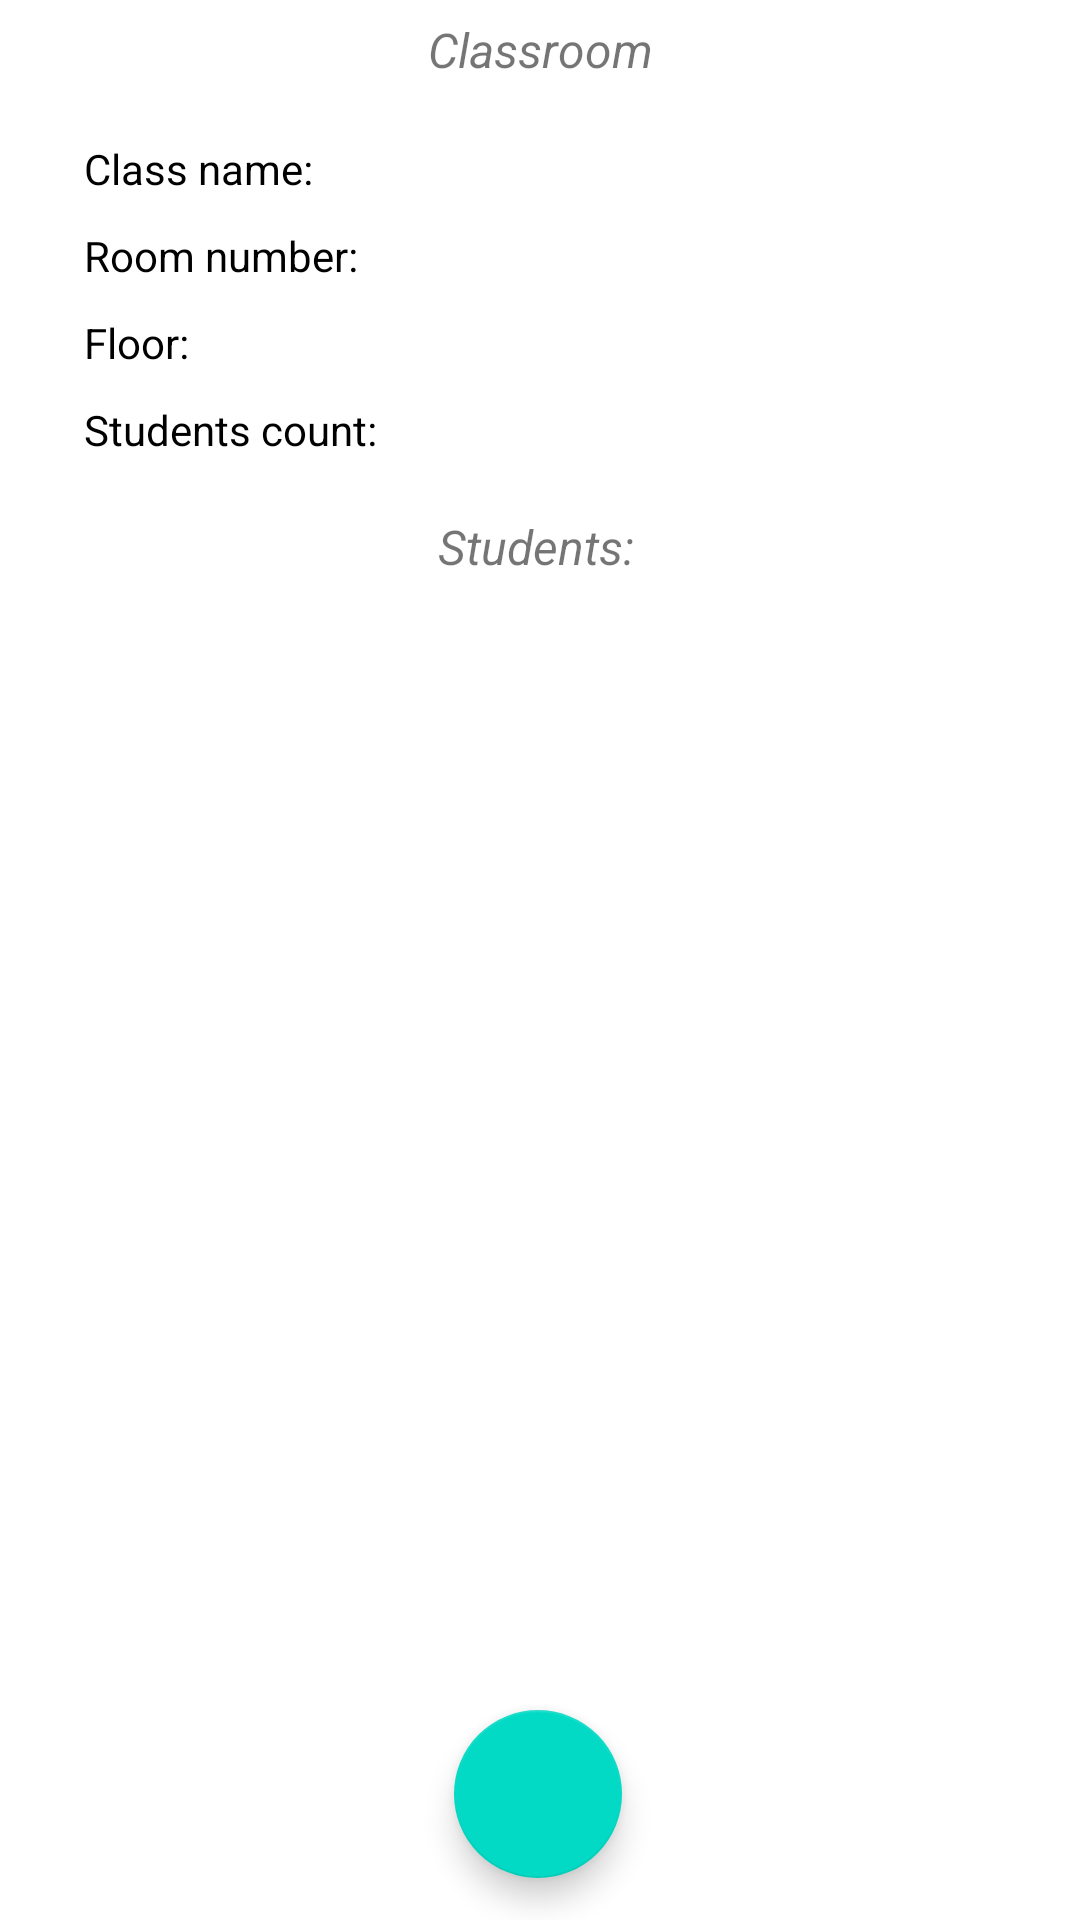

Layout XML and referenced resources for this Android screen:
<!-- AndroidManifest.xml: application theme Theme.MyClassRoomMap -->
<!-- res/layout/fragment_show_class.xml -->
<?xml version="1.0" encoding="utf-8"?>
<androidx.constraintlayout.widget.ConstraintLayout xmlns:android="http://schemas.android.com/apk/res/android"
    xmlns:app="http://schemas.android.com/apk/res-auto"
    xmlns:tools="http://schemas.android.com/tools"
    android:layout_width="match_parent"
    android:layout_height="match_parent">


    <TextView
        android:id="@+id/labelTextView"
        android:layout_width="119dp"
        android:layout_height="23dp"
        android:text="Classroom"
        android:textAlignment="center"
        android:textSize="16dp"
        android:textStyle="italic"
        app:layout_constraintBottom_toBottomOf="parent"
        app:layout_constraintEnd_toEndOf="parent"
        app:layout_constraintStart_toStartOf="parent"
        app:layout_constraintTop_toTopOf="parent"
        app:layout_constraintVertical_bias="0.009" />

    <LinearLayout
        android:layout_width="wrap_content"
        android:layout_height="wrap_content"
        android:orientation="vertical"
        android:padding="10dp"
        app:layout_constraintBottom_toBottomOf="parent"
        app:layout_constraintEnd_toEndOf="parent"
        app:layout_constraintHorizontal_bias="0.056"
        app:layout_constraintStart_toStartOf="parent"
        app:layout_constraintTop_toTopOf="parent"
        app:layout_constraintVertical_bias="0.063">

        <TextView
            android:layout_width="wrap_content"
            android:layout_height="match_parent"
            android:padding="5dp"
            android:text="Class name:"
            android:textColor="@color/black" />

        <TextView
            android:layout_width="wrap_content"
            android:layout_height="match_parent"
            android:padding="5dp"
            android:text="Room number:"
            android:textColor="@color/black" />

        <TextView
            android:layout_width="wrap_content"
            android:layout_height="match_parent"
            android:padding="5dp"
            android:text="Floor:"
            android:textColor="@color/black" />

        <TextView
            android:layout_width="wrap_content"
            android:layout_height="match_parent"
            android:padding="5dp"
            android:text="Students count:"
            android:textColor="@color/black" />




    </LinearLayout>

    <LinearLayout
        android:id="@+id/linearLayout"
        android:layout_width="wrap_content"
        android:layout_height="wrap_content"
        android:orientation="vertical"
        android:padding="10dp"
        app:layout_constraintBottom_toBottomOf="parent"
        app:layout_constraintEnd_toEndOf="parent"
        app:layout_constraintHorizontal_bias="0.414"
        app:layout_constraintStart_toStartOf="parent"
        app:layout_constraintTop_toTopOf="parent"
        app:layout_constraintVertical_bias="0.062"
        tools:ignore="MissingConstraints">

        <TextView
            android:id="@+id/show_classroom_name"
            android:layout_width="wrap_content"
            android:layout_height="match_parent"
            android:padding="5dp"
            android:textColor="@color/black" />

        <TextView
            android:id="@+id/room_number"
            android:layout_width="wrap_content"
            android:layout_height="match_parent"
            android:padding="5dp"
            android:textColor="@color/black" />

        <TextView
            android:id="@+id/show_floor_text"
            android:layout_width="wrap_content"
            android:layout_height="match_parent"
            android:padding="5dp"
            android:textColor="@color/black" />

        <TextView
            android:id="@+id/count_students"
            android:layout_width="wrap_content"
            android:layout_height="match_parent"
            android:padding="5dp"
            android:textColor="@color/black" />


    </LinearLayout>

    <androidx.recyclerview.widget.RecyclerView
        android:id="@+id/recyclerViewStudents"
        android:layout_width="393dp"
        android:layout_height="426dp"
        android:layout_marginTop="12dp"
        app:layout_constraintBottom_toBottomOf="parent"
        app:layout_constraintEnd_toEndOf="parent"
        app:layout_constraintStart_toStartOf="parent"
        app:layout_constraintTop_toBottomOf="@+id/textView11"
        app:layout_constraintVertical_bias="0.0"
        tools:ignore="MissingConstraints" />

    <ImageView
        android:id="@+id/empty_imageV"
        android:layout_width="wrap_content"
        android:layout_height="wrap_content"
        android:alpha="0.1"
        app:layout_constraintBottom_toBottomOf="parent"
        app:layout_constraintEnd_toEndOf="parent"
        app:layout_constraintHorizontal_bias="0.492"
        app:layout_constraintStart_toStartOf="parent"
        app:layout_constraintTop_toTopOf="parent"
        app:layout_constraintVertical_bias="0.499"
        app:srcCompat="@drawable/ic_empty" />

    <TextView
        android:id="@+id/textView11"
        android:layout_width="116dp"
        android:layout_height="26dp"
        android:text="Students:"
        android:textAlignment="center"
        android:textSize="16sp"
        android:textStyle="italic"
        app:layout_constraintBottom_toBottomOf="parent"
        app:layout_constraintEnd_toEndOf="parent"
        app:layout_constraintHorizontal_bias="0.494"
        app:layout_constraintStart_toStartOf="parent"
        app:layout_constraintTop_toTopOf="parent"
        app:layout_constraintVertical_bias="0.279" />

    <com.google.android.material.floatingactionbutton.FloatingActionButton
        android:id="@+id/floatingActionButtonStudents"
        android:layout_width="wrap_content"
        android:layout_height="wrap_content"
        android:clickable="true"
        app:layout_constraintBottom_toBottomOf="parent"
        app:layout_constraintEnd_toEndOf="parent"
        app:layout_constraintHorizontal_bias="0.498"
        app:layout_constraintStart_toStartOf="parent"
        app:layout_constraintTop_toTopOf="parent"
        app:layout_constraintVertical_bias="0.976"
        app:srcCompat="@drawable/ic_add"
        tools:ignore="VectorDrawableCompat" />

</androidx.constraintlayout.widget.ConstraintLayout>
<!-- resources referenced by this layout -->
<resources>
  <color name="black">#FF000000</color>
  <style name="Theme.MyClassRoomMap" parent="Theme.MaterialComponents.DayNight.DarkActionBar">
          
          <item name="colorPrimary">@color/black</item>
          <item name="colorPrimaryVariant">@color/purple_700</item>
          <item name="colorOnPrimary">@color/white</item>
          
          <item name="colorSecondary">@color/teal_200</item>
          <item name="colorSecondaryVariant">@color/teal_700</item>
          <item name="colorOnSecondary">@color/black</item>
          
          <item name="android:statusBarColor" tools:targetApi="l">?attr/colorPrimaryVariant</item>
          
      </style>
  <color name="purple_700">#FF3700B3</color>
  <color name="white">#FFFFFFFF</color>
  <color name="teal_200">#FF03DAC5</color>
  <color name="teal_700">#FF018786</color>
</resources>
